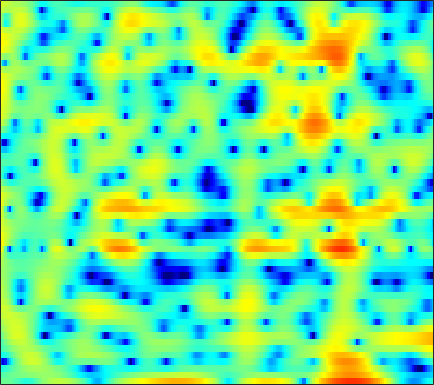

Data behind this chart, as committed beside it:
-1.0601, -0.98345, -0.9636, -1.031, -1.1557, -1.4429, -1.8449, -2.2099, -2.7629, -3.3535, -3.9121, -4.2227, -4.3844, -4.1798, -3.8093, -3.0729, -2.1881, -1.5013, -0.62901, 0.15372, 0.83285, 1.2724, 1.7569, 2.1473
-2.338, -2.067, -1.737, -1.438, -1.236, -0.9918, -0.7744, -0.6275, -0.4518, -0.2927, -0.1396, -0.02712, 0.122, 0.2715, 0.3856, 0.5346, 0.6791, 0.78, 0.8972, 0.9896, 1.045, 1.059, 1.035, 0.9573
-4.827, -4.484, -3.957, -3.356, -2.87, -2.198, -1.529, -1.044, -0.4405, 0.1015, 0.5749, 0.8807, 1.222, 1.481, 1.623, 1.746, 1.795, 1.784, 1.709, 1.569, 1.369, 1.185, 0.8996, 0.5791
-15.25, -18.88, -16.57, -11.03, -8.01, -5.001, -2.736, -1.379, 0.08631, 1.236, 2.123, 2.643, 3.156, 3.478, 3.601, 3.612, 3.451, 3.215, 2.741, 2.08, 1.223, 0.4485, -0.7563, -2.122
-5.036, -4.933, -4.483, -3.667, -2.878, -1.729, -0.5798, 0.2258, 1.177, 1.966, 2.58, 2.928, 3.242, 3.385, 3.381, 3.229, 2.913, 2.561, 1.933, 1.11, 0.07466, -0.8608, -2.341, -4.119
-2.987, -2.435, -1.694, -0.9637, -0.4315, 0.2374, 0.8449, 1.249, 1.696, 2.027, 2.228, 2.292, 2.26, 2.093, 1.885, 1.511, 1.042, 0.6403, 0.0601, -0.5397, -1.124, -1.537, -2.023, -2.408
-2.818, -1.668, -0.3663, 0.7001, 1.365, 2.09, 2.631, 2.92, 3.148, 3.198, 3.067, 2.847, 2.385, 1.725, 1.102, 0.1051, -1.068, -2.031, -3.34, -4.517, -5.33, -5.587, -5.465, -4.995
-1.234, -0.1085, 1.163, 2.186, 2.803, 3.438, 3.862, 4.04, 4.095, 3.94, 3.565, 3.133, 2.339, 1.272, 0.2682, -1.403, -3.549, -5.58, -9.189, -14.82, -24.82, -19.96, -13.4, -10.03
0.4132, 1.173, 2.056, 2.771, 3.195, 3.605, 3.836, 3.895, 3.817, 3.557, 3.106, 2.641, 1.849, 0.8633, -0.003954, -1.318, -2.779, -3.936, -5.473, -6.827, -7.828, -8.28, -8.543, -8.553
1.638, 2.166, 2.745, 3.186, 3.426, 3.62, 3.672, 3.623, 3.441, 3.12, 2.662, 2.228, 1.521, 0.6644, -0.07848, -1.202, -2.48, -3.527, -5.015, -6.557, -8.086, -9.083, -10.04, -10.41
2.796, 3.104, 3.378, 3.497, 3.501, 3.401, 3.202, 3.006, 2.695, 2.344, 1.966, 1.654, 1.176, 0.5875, 0.05074, -0.8283, -1.96, -3.01, -4.786, -7.186, -10.6, -14.42, -24.78, -21.3
3.47, 3.517, 3.368, 2.977, 2.536, 1.782, 0.9067, 0.2315, -0.5486, -1.016, -1.084, -0.924, -0.5803, -0.2516, -0.09074, -0.05148, -0.2468, -0.5484, -1.16, -1.933, -2.793, -3.378, -3.883, -3.933
3.204, 2.983, 2.381, 1.398, 0.3738, -1.448, -3.999, -6.647, -11.97, -18.74, -12.18, -8.213, -4.822, -2.568, -1.339, -0.1462, 0.6762, 1.089, 1.427, 1.586, 1.583, 1.519, 1.38, 1.214
2.681, 2.293, 1.482, 0.3549, -0.7085, -2.408, -4.332, -5.785, -7.409, -8.113, -7.555, -6.522, -4.763, -2.969, -1.732, -0.3025, 0.8615, 1.55, 2.242, 2.691, 2.919, 2.954, 2.807, 2.452
2.587, 2.103, 1.185, -0.08003, -1.255, -3.174, -5.517, -7.585, -10.53, -12.36, -11.04, -8.921, -6.083, -3.665, -2.146, -0.4573, 0.8836, 1.683, 2.511, 3.056, 3.358, 3.428, 3.303, 2.918
2.131, 1.692, 0.877, -0.2132, -1.223, -2.854, -4.861, -6.611, -9.045, -10.45, -9.457, -7.745, -5.353, -3.299, -2.001, -0.5604, 0.5927, 1.292, 2.019, 2.533, 2.837, 2.929, 2.885, 2.646
1.495, 1.18, 0.6401, -0.01371, -0.5676, -1.345, -2.109, -2.623, -3.136, -3.354, -3.261, -2.985, -2.407, -1.713, -1.163, -0.4503, 0.2, 0.6331, 1.11, 1.486, 1.737, 1.838, 1.859, 1.758
1.433, 1.125, 0.6658, 0.1663, -0.2231, -0.7137, -1.133, -1.39, -1.642, -1.771, -1.763, -1.671, -1.465, -1.185, -0.9388, -0.5846, -0.2197, 0.04412, 0.3763, 0.6616, 0.8901, 1.03, 1.144, 1.179
2.035, 1.473, 0.6807, -0.07119, -0.5563, -1.084, -1.466, -1.659, -1.82, -1.894, -1.864, -1.796, -1.664, -1.464, -1.297, -1.062, -0.8228, -0.6365, -0.3662, -0.07218, 0.2576, 0.5202, 0.8625, 1.144
3.266, 1.829, -0.2686, -2.137, -3.032, -3.404, -3.287, -3.153, -3.071, -3.086, -3.094, -3.005, -2.691, -2.285, -2.021, -1.812, -1.793, -1.879, -1.929, -1.697, -1.028, -0.3383, 0.6813, 1.613
5.851, 3.293, -1.58, -10.46, -15.89, -7.43, -4.407, -3.796, -4.486, -6.68, -9.782, -10.11, -6.897, -4.111, -2.87, -2.248, -2.83, -4.174, -7.961, -13.88, -8.056, -3.615, 0.1068, 2.394
6.674, 5.312, 3.394, 1.659, 0.6313, -0.3649, -1.2, -1.97, -3.386, -5.218, -6.864, -7.155, -5.844, -4.206, -3.299, -2.648, -2.659, -2.972, -3.683, -3.888, -2.964, -1.843, -0.2143, 1.032
5.455, 4.698, 3.685, 2.671, 1.938, 1.027, 0.1613, -0.4375, -1.18, -1.812, -2.269, -2.454, -2.494, -2.399, -2.265, -2.102, -1.967, -1.912, -1.767, -1.58, -1.306, -1.075, -0.7503, -0.4894
4.529, 3.974, 3.206, 2.438, 1.897, 1.222, 0.6204, 0.2223, -0.2412, -0.6382, -0.948, -1.123, -1.323, -1.436, -1.484, -1.509, -1.487, -1.446, -1.339, -1.209, -1.088, -0.9721, -0.8889, -0.8833
4.108, 3.428, 2.505, 1.698, 1.2, 0.6867, 0.3544, 0.1654, -0.02903, -0.2152, -0.412, -0.5803, -0.8193, -1.033, -1.187, -1.337, -1.395, -1.359, -1.275, -1.087, -0.8576, -0.6566, -0.4557, -0.3459
4.105, 2.681, 0.6358, -1.124, -1.837, -1.741, -1.036, -0.4908, 0.0267, 0.2568, 0.1703, -0.07686, -0.5498, -1.183, -1.673, -2.228, -2.538, -2.535, -2.235, -1.648, -0.8793, -0.3412, 0.3802, 0.975
4.683, 2.419, -1.951, -9.646, -14.65, -6.414, -2.361, -0.7186, 0.4288, 0.7359, 0.3982, -0.2165, -1.576, -3.498, -5.307, -8.058, -10.21, -10.35, -8.356, -5.875, -3.549, -1.976, -0.1441, 1.351
5.19, 4.035, 2.474, 1.14, 0.483, 0.1706, 0.2269, 0.2842, 0.169, -0.3133, -1.226, -2.283, -4.256, -7.023, -9.816, -14.6, -19.78, -20.53, -18.18, -14.58, -10.38, -7.453, -4.063, -1.486
4.724, 4.062, 3.223, 2.421, 1.909, 1.311, 0.8006, 0.4269, -0.1504, -0.849, -1.783, -2.683, -4.122, -6.012, -7.64, -10.11, -13.02, -15.44, -19.28, -17.6, -12.03, -8.617, -5.087, -2.437
3.009, 2.383, 1.564, 0.8315, 0.374, -0.1184, -0.4817, -0.6941, -0.961, -1.268, -1.701, -2.086, -2.752, -3.514, -4.145, -4.978, -5.734, -6.083, -6.091, -5.502, -4.389, -3.298, -1.786, -0.378
-0.008233, -1.028, -2.511, -3.792, -4.449, -4.606, -4.162, -3.657, -2.982, -2.491, -2.171, -2.057, -2.039, -2.072, -2.131, -2.179, -2.122, -2.006, -1.645, -1.119, -0.4279, 0.1549, 0.952, 1.734
-2.769, -4.521, -7.875, -13.78, -22.39, -15.98, -9.681, -7.094, -4.929, -3.594, -2.793, -2.46, -2.2, -2.118, -2.051, -1.895, -1.549, -1.165, -0.5268, 0.25, 1.073, 1.684, 2.412, 3.03
-2.48, -3.37, -4.83, -6.231, -6.902, -6.66, -5.582, -4.623, -3.604, -2.915, -2.66, -2.73, -3.14, -3.913, -4.548, -5.135, -4.88, -3.951, -2.286, -0.537, 0.9938, 1.953, 2.991, 3.716
-1.726, -1.91, -2.195, -2.405, -2.468, -2.388, -2.171, -1.995, -1.814, -1.842, -2.184, -2.713, -3.993, -6.147, -8.901, -16.39, -20.31, -10.96, -5.259, -1.845, 0.492, 1.741, 3.002, 3.809
-3.149, -3.354, -3.412, -3.281, -3.026, -2.653, -2.239, -1.975, -1.694, -1.601, -1.706, -1.96, -2.497, -3.239, -3.799, -4.309, -4.072, -3.262, -1.789, -0.2154, 1.155, 2.033, 2.893, 3.459
-7.73, -8.668, -8.791, -7.663, -6.526, -5.066, -3.866, -3.123, -2.37, -1.813, -1.45, -1.279, -1.124, -1.037, -0.9348, -0.7206, -0.3488, 0.01675, 0.6625, 1.365, 2.044, 2.517, 2.998, 3.296
-12.99, -19.48, -19.15, -12.11, -9.247, -6.708, -4.976, -4, -2.996, -2.217, -1.623, -1.259, -0.8968, -0.5964, -0.4157, -0.1298, 0.2142, 0.514, 1.004, 1.554, 2.148, 2.534, 3.003, 3.308
-4.579, -5.508, -6.223, -6.262, -6.088, -5.639, -5.084, -4.597, -3.841, -3.073, -2.389, -1.99, -1.666, -1.542, -1.577, -1.698, -1.737, -1.537, -0.9908, -0.106, 0.9093, 1.646, 2.501, 3.145
0.3111, -0.5553, -1.898, -3.501, -4.864, -6.912, -8.522, -8.511, -6.899, -4.945, -3.467, -2.792, -2.438, -2.812, -3.557, -5.391, -8.1, -9.672, -7.96, -4.347, -1.466, 0.1776, 1.77, 2.863
3.364, 2.469, 0.943, -1.168, -3.263, -7.157, -12.18, -12.49, -7.969, -4.687, -2.744, -1.921, -1.498, -1.844, -2.563, -4.244, -6.559, -7.711, -6.532, -3.645, -1.17, 0.1979, 1.479, 2.278
4.461, 3.86, 2.873, 1.709, 0.7523, -0.4218, -1.314, -1.615, -1.532, -1.121, -0.6548, -0.3878, -0.1778, -0.1787, -0.3227, -0.5456, -0.7549, -0.8307, -0.6741, -0.306, 0.06894, 0.2695, 0.2665, -0.04845
4.496, 4.118, 3.448, 2.68, 2.093, 1.319, 0.6698, 0.2959, -0.05533, -0.2174, -0.2295, -0.1718, -0.06586, 0.06186, 0.1332, 0.1951, 0.2288, 0.2196, 0.1896, 0.06441, -0.2027, -0.5331, -1.235, -2.379
4.773, 4.379, 3.696, 2.85, 2.141, 1.135, 0.1515, -0.523, -1.213, -1.574, -1.578, -1.386, -1.003, -0.5784, -0.2635, 0.04485, 0.2551, 0.3565, 0.3452, 0.1841, -0.1318, -0.4962, -1.155, -2.057
5.507, 5.002, 4.121, 2.957, 1.863, 0.1158, -2.029, -3.85, -6.137, -7.067, -6.011, -4.677, -2.977, -1.667, -0.9214, -0.186, 0.2668, 0.4562, 0.5372, 0.4755, 0.2819, 0.05619, -0.3407, -0.812
6.079, 5.544, 4.573, 3.283, 2.074, -0.001803, -2.79, -5.616, -10.95, -14.28, -9.332, -6.353, -3.707, -2.014, -1.195, -0.4776, -0.117, -0.04457, -0.07898, -0.2362, -0.4475, -0.6024, -0.7807, -0.9366
5.918, 5.427, 4.614, 3.638, 2.802, 1.564, 0.2112, -0.7878, -1.877, -2.433, -2.387, -2.084, -1.584, -1.155, -0.9703, -0.9941, -1.282, -1.66, -2.366, -3.193, -3.89, -4.143, -4.028, -3.555
5.198, 4.679, 4.022, 3.412, 2.966, 2.409, 1.867, 1.49, 1.026, 0.6505, 0.3733, 0.2189, 0.01813, -0.2672, -0.5544, -1.162, -2.121, -3.121, -5.116, -8.1, -12.56, -15.31, -12.02, -7.865
3.156, 2.249, 1.574, 1.523, 1.716, 1.957, 2.082, 2.042, 1.84, 1.526, 1.187, 0.9382, 0.6444, 0.3375, 0.04908, -0.416, -1.16, -1.979, -3.425, -5.385, -7.401, -8.165, -7.077, -4.858
-2.328, -8.483, -10.51, -3.597, -1.007, 0.7535, 1.451, 1.449, 0.9782, 0.1819, -0.6866, -1.19, -1.385, -1.1, -0.8174, -0.4525, -0.2312, -0.245, -0.3576, -0.5538, -0.6178, -0.5536, -0.206, 0.3705
2.554, 1.064, 0.2015, 0.5527, 1.044, 1.367, 1.049, 0.3321, -1.353, -4.162, -8.765, -13.43, -12.14, -7.177, -4.916, -3.029, -1.896, -1.358, -0.899, -0.5379, -0.2048, 0.07733, 0.5036, 0.9763
5.824, 5.168, 4.4, 3.74, 3.247, 2.505, 1.51, 0.5425, -1.161, -3.366, -5.84, -7.306, -7.637, -6.577, -5.714, -4.905, -4.6, -4.539, -4.63, -4.618, -4.358, -3.895, -3.117, -2.264
6.363, 5.869, 5.201, 4.523, 3.991, 3.231, 2.403, 1.701, 0.6677, -0.4435, -1.531, -2.286, -3.181, -3.969, -4.585, -5.637, -7.087, -8.585, -11.11, -13.72, -13.63, -11.8, -9.077, -7.018
5.88, 5.398, 4.79, 4.252, 3.901, 3.45, 2.986, 2.607, 2.038, 1.373, 0.6064, -0.02783, -0.9886, -2.12, -3.133, -4.773, -6.822, -8.801, -12.18, -15.99, -16.32, -13.96, -11.06, -9.131
4.485, 3.706, 2.922, 2.594, 2.625, 2.875, 3.126, 3.244, 3.236, 3.022, 2.585, 2.11, 1.304, 0.2864, -0.5988, -1.94, -3.393, -4.503, -5.861, -6.92, -7.463, -7.56, -7.535, -7.5
1.355, -1.461, -5.167, -4.188, -1.64, 1.079, 2.85, 3.7, 4.347, 4.552, 4.393, 4.057, 3.358, 2.403, 1.562, 0.3048, -1.058, -2.052, -3.207, -4.036, -4.497, -4.684, -4.831, -5.077
1.409, -0.7577, -3.146, -2.671, -0.9748, 1.216, 2.798, 3.586, 4.211, 4.413, 4.247, 3.907, 3.146, 2.051, 0.9768, -0.7663, -2.918, -4.714, -7.055, -8.252, -7.753, -6.808, -5.535, -4.648
3.442, 2.907, 2.374, 2.172, 2.232, 2.485, 2.78, 2.949, 3.053, 2.973, 2.67, 2.279, 1.508, 0.3999, -0.7141, -2.687, -5.427, -8.304, -14.23, -20.08, -13.13, -9.693, -6.867, -5.116
3.95, 3.654, 3.232, 2.833, 2.572, 2.263, 2.006, 1.854, 1.668, 1.478, 1.235, 0.977, 0.5127, -0.1487, -0.7751, -1.831, -3.054, -4.019, -5.119, -5.642, -5.43, -4.961, -4.177, -3.486
